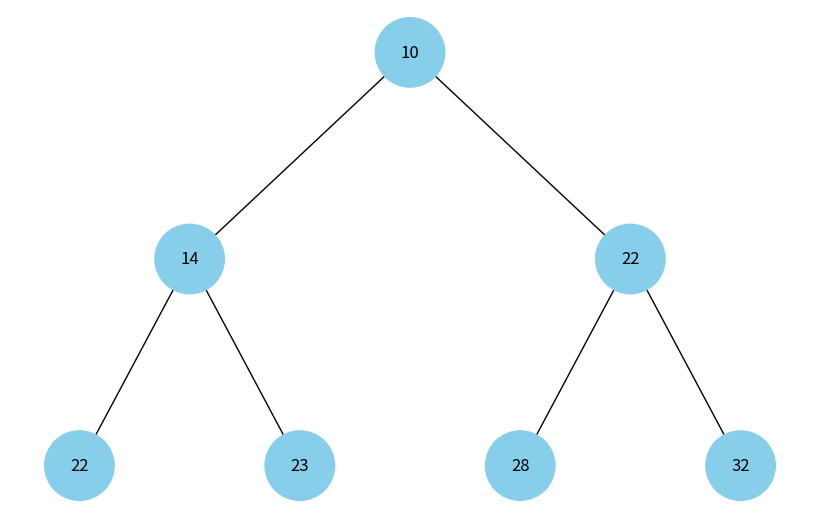

The script that saved this image:
import uuid
import heapq
import networkx as nx
import matplotlib.pyplot as plt


class Node:
    def __init__(self, key, color="skyblue"):
        self.left = None
        self.right = None
        self.val = key
        self.color = color  # Додатковий аргумент для зберігання кольору вузла
        self.id = str(uuid.uuid4())  # Унікальний ідентифікатор для кожного вузла


def add_edges(graph, node, pos, x=0, y=0, layer=1):
    if node is not None:
        graph.add_node(
            node.id, color=node.color, label=node.val
        )  # Використання id та збереження значення вузла
        if node.left:
            graph.add_edge(node.id, node.left.id)
            l = x - 1 / 2**layer
            pos[node.left.id] = (l, y - 1)
            l = add_edges(graph, node.left, pos, x=l, y=y - 1, layer=layer + 1)
        if node.right:
            graph.add_edge(node.id, node.right.id)
            r = x + 1 / 2**layer
            pos[node.right.id] = (r, y - 1)
            r = add_edges(graph, node.right, pos, x=r, y=y - 1, layer=layer + 1)
    return graph


def draw_tree(tree_root):
    tree = nx.DiGraph()
    pos = {tree_root.id: (0, 0)}
    tree = add_edges(tree, tree_root, pos)

    colors = [node[1]["color"] for node in tree.nodes(data=True)]
    labels = {
        node[0]: node[1]["label"] for node in tree.nodes(data=True)
    }  # Використовуйте значення вузла для міток

    plt.figure(figsize=(8, 5))
    nx.draw(
        tree, pos=pos, labels=labels, arrows=False, node_size=2500, node_color=colors
    )
    plt.show()


def build_tree_from_heap(heap):
    if not heap:
        return None

    root_value = heapq.heappop(heap)
    root = Node(root_value)
    nodes = [root]
    while nodes and heap:
        current_node = nodes.pop(0)

        left_child_value = heapq.heappop(heap)
        if left_child_value is not None:
            left_child = Node(left_child_value)
            current_node.left = left_child
            nodes.append(left_child)

        if heap:
            right_child_value = heapq.heappop(heap)
            if right_child_value is not None:
                right_child = Node(right_child_value)
                current_node.right = right_child
                nodes.append(right_child)

    return root


lst = [28, 22, 32, 22, 10, 14, 23]


heapq.heapify(lst)
tree = build_tree_from_heap(lst)
draw_tree(tree)
